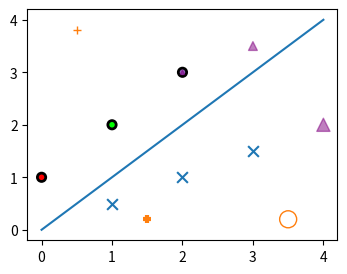

Generate this figure with matplotlib:
# Written by calculate-plot 0.1.0: this script draws the same figure with Matplotlib 3.11.2.
import matplotlib.pyplot as plt

fig, ax = plt.subplots(figsize=(4.0, 3.0))
ax.plot([0, 4], [0, 4])
ax.scatter([0, 1, 2], [1, 2, 3], c=['red', '#00ff00', 'C4'], edgecolors='k', linewidths=2)
ax.scatter([1, 2, 3], [0.5, 1, 1.5], marker='x', s=60)
ax.scatter([2, 3, 4], [3, 3.5, 2], marker='^', color='purple', alpha=0.5, s=[10, 40, 90])
ax.scatter([3.5], [0.2], facecolors='none', edgecolors='C1', s=150)
ax.scatter([0.5, 1.5], [3.8, 0.2], marker='+', linewidths=[1, 3], zorder=3)

if __name__ == "__main__":
    plt.show()
